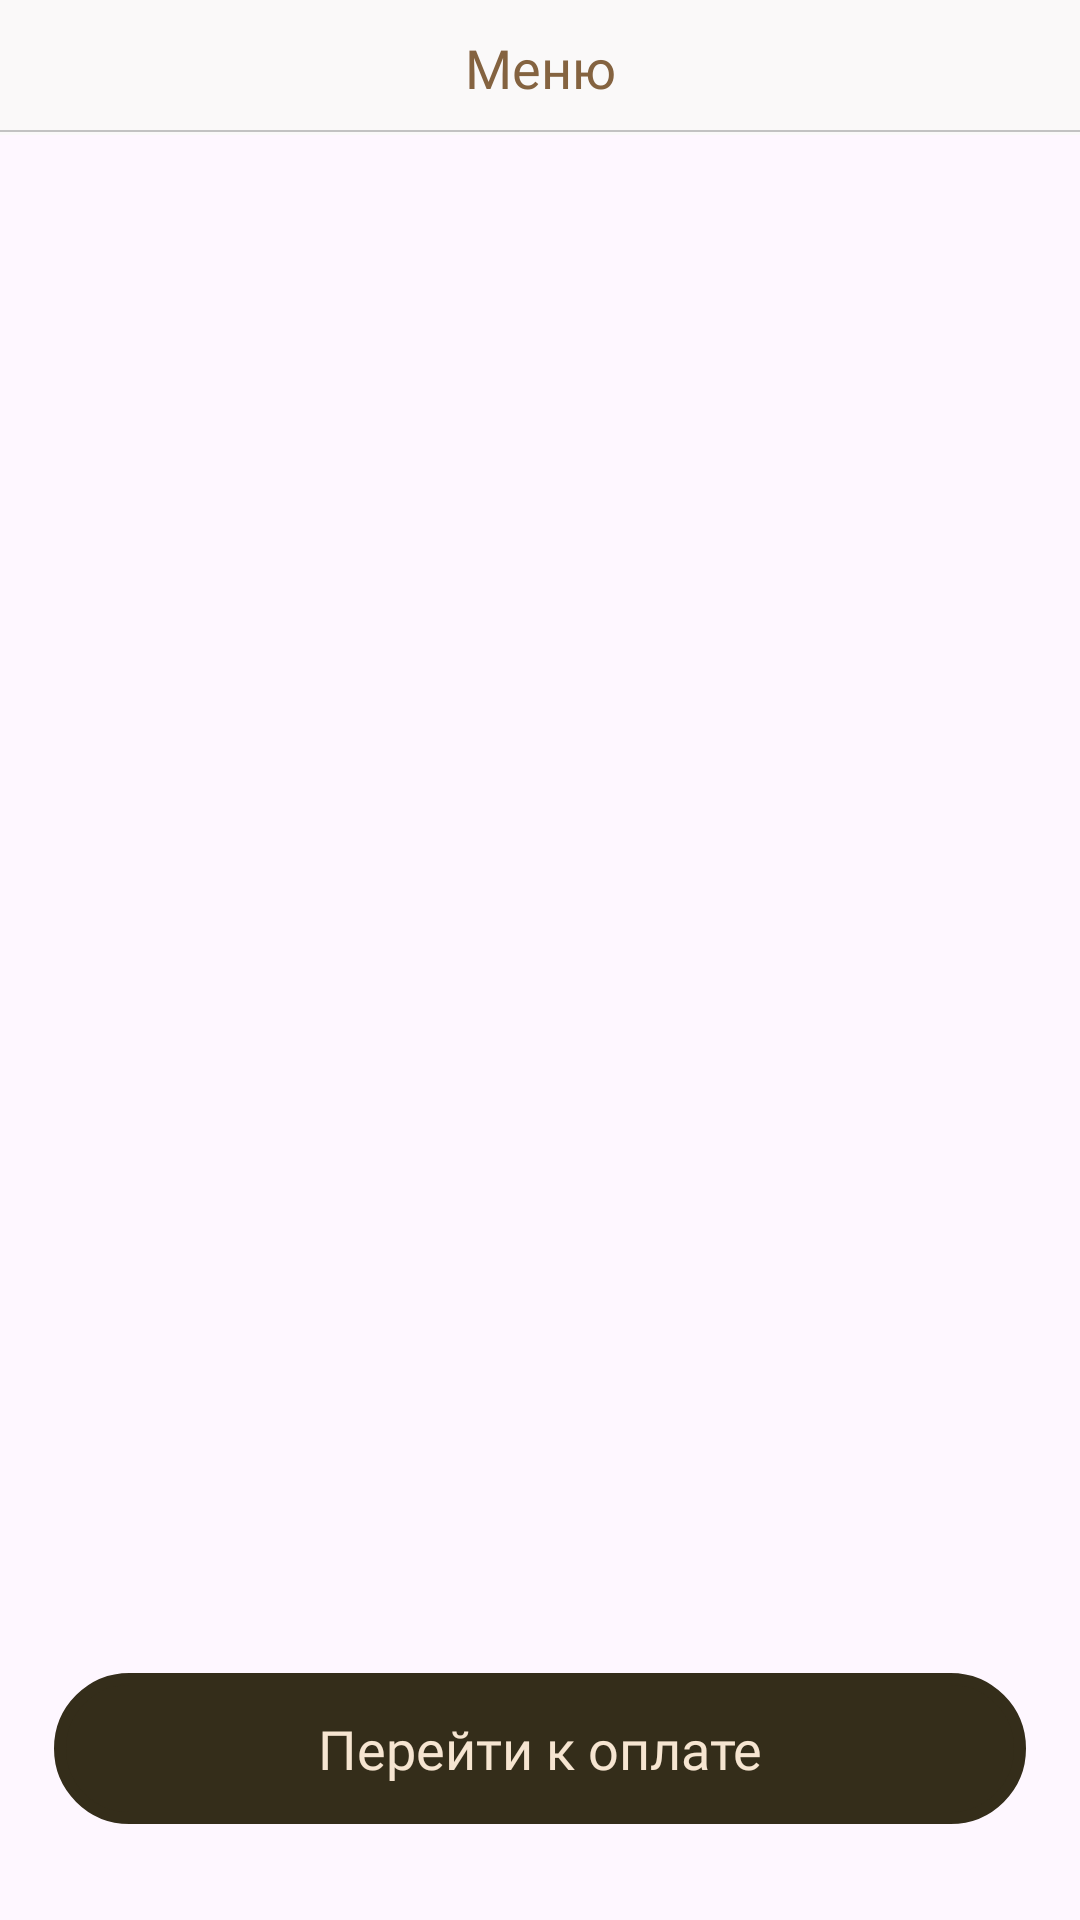

Produce the Android XML layout that renders to this screen, including the resource entries it uses.
<!-- AndroidManifest.xml: application theme Theme.QuickCoffee -->
<!-- res/layout/fragment_menu.xml -->
<?xml version="1.0" encoding="utf-8"?>
<androidx.constraintlayout.widget.ConstraintLayout xmlns:android="http://schemas.android.com/apk/res/android"
    xmlns:app="http://schemas.android.com/apk/res-auto"
    xmlns:tools="http://schemas.android.com/tools"
    android:layout_width="match_parent"
    android:layout_height="match_parent">

    <FrameLayout
        android:id="@+id/menu_fragment_title_frame"
        android:layout_width="match_parent"
        android:layout_height="45dp"
        android:background="@color/grey_background"
        app:layout_constraintEnd_toEndOf="parent"
        app:layout_constraintStart_toStartOf="parent"
        app:layout_constraintTop_toTopOf="parent" />

    <TextView
        android:id="@+id/menu_fragment_title"
        android:layout_width="wrap_content"
        android:layout_height="wrap_content"
        android:layout_gravity="center"
        android:layout_marginVertical="12dp"
        android:fontFamily="@font/sf_ui_display_bold"
        android:text="@string/menu"
        android:textColor="@color/brown_text"
        android:textSize="18sp"
        app:layout_constraintBottom_toBottomOf="@id/menu_fragment_title_frame"
        app:layout_constraintEnd_toEndOf="parent"
        app:layout_constraintStart_toStartOf="parent"
        app:layout_constraintTop_toTopOf="parent" />

    <androidx.appcompat.widget.AppCompatImageButton
        android:id="@+id/back_button"
        android:layout_width="24dp"
        android:layout_height="24dp"
        android:layout_marginStart="20dp"
        android:backgroundTint="@color/transparent"
        android:src="@drawable/arrow_back"
        app:layout_constraintBottom_toBottomOf="@id/menu_fragment_title_frame"
        app:layout_constraintStart_toStartOf="parent"
        app:layout_constraintTop_toTopOf="parent"
        tools:ignore="SpeakableTextPresentCheck,TouchTargetSizeCheck" />

    <FrameLayout
        android:layout_width="0dp"
        android:layout_height="0.5dp"
        android:layout_marginBottom="1dp"
        android:background="@color/grey_line"
        app:layout_constraintBottom_toBottomOf="@id/menu_fragment_title_frame"
        app:layout_constraintEnd_toEndOf="parent"
        app:layout_constraintStart_toStartOf="parent" />

    <androidx.recyclerview.widget.RecyclerView
        android:id="@+id/menu_recycler"
        android:layout_width="match_parent"
        android:layout_height="0dp"
        android:layout_marginTop="12dp"
        android:layout_marginHorizontal="9.5dp"
        android:layout_marginBottom="14.5dp"
        android:orientation="vertical"
        app:layoutManager="androidx.recyclerview.widget.GridLayoutManager"
        app:layout_constraintBottom_toTopOf="@id/payment_button"
        app:layout_constraintEnd_toEndOf="parent"
        app:layout_constraintStart_toStartOf="parent"
        app:layout_constraintTop_toBottomOf="@id/menu_fragment_title_frame"
        app:spanCount="2"
        tools:listitem="@layout/cafe_item" />

    <TextView
        android:id="@+id/loading_error"
        android:layout_width="match_parent"
        android:layout_height="0dp"
        android:layout_marginHorizontal="30dp"
        android:fontFamily="@font/sf_ui_display_semibold"
        android:gravity="center"
        android:text="@string/loading_error"
        android:textColor="@color/red"
        android:textSize="18sp"
        android:visibility="invisible"
        app:layout_constraintBottom_toBottomOf="parent"
        app:layout_constraintEnd_toEndOf="parent"
        app:layout_constraintStart_toStartOf="parent"
        app:layout_constraintTop_toBottomOf="@id/menu_fragment_title_frame" />

    <ProgressBar
        android:id="@+id/progress"
        android:layout_width="wrap_content"
        android:layout_height="wrap_content"
        android:layout_gravity="center"
        android:indeterminate="true"
        android:indeterminateTint="@color/brown_text"
        android:indeterminateTintMode="src_atop"
        app:layout_constraintBottom_toBottomOf="parent"
        app:layout_constraintEnd_toEndOf="parent"
        app:layout_constraintStart_toStartOf="parent"
        app:layout_constraintTop_toBottomOf="@id/menu_fragment_title_frame" />

    <androidx.appcompat.widget.AppCompatButton
        android:id="@+id/payment_button"
        style="@style/ButtonBrownBorderlessHeight48"
        android:layout_width="match_parent"
        android:layout_height="wrap_content"
        android:layout_marginHorizontal="18dp"
        android:layout_marginTop="14.5dp"
        android:layout_marginBottom="32dp"
        android:background="@drawable/button_rounded_24"
        app:layout_constraintEnd_toEndOf="parent"
        app:layout_constraintStart_toStartOf="parent"
        app:layout_constraintBottom_toBottomOf="parent"
        android:padding="13dp"
        android:text="@string/go_to_payment"
        tools:ignore="VisualLintButtonSize" />

</androidx.constraintlayout.widget.ConstraintLayout>
<!-- res/layout/cafe_item.xml (included above) -->
<?xml version="1.0" encoding="utf-8"?>
<FrameLayout xmlns:android="http://schemas.android.com/apk/res/android"
    xmlns:app="http://schemas.android.com/apk/res-auto"
    xmlns:tools="http://schemas.android.com/tools"
    android:layout_width="match_parent"
    android:layout_height="wrap_content">

    <androidx.constraintlayout.widget.ConstraintLayout
        android:layout_width="match_parent"
        android:layout_height="wrap_content"
        android:layout_marginStart="10dp"
        android:layout_marginEnd="16dp"
        android:layout_marginVertical="3dp"
        android:background="@drawable/cafe_item_background"
        android:elevation="2dp">

        <TextView
            android:id="@+id/cafe_name"
            android:layout_width="match_parent"
            android:layout_height="wrap_content"
            android:layout_marginHorizontal="10dp"
            android:layout_marginTop="18dp"
            android:fontFamily="@font/sf_ui_display_heavy"
            android:textColor="@color/brown_text"
            android:textSize="15sp"
            app:layout_constraintEnd_toEndOf="parent"
            app:layout_constraintStart_toStartOf="parent"
            app:layout_constraintTop_toTopOf="parent"
            tools:text="@tools:sample/cities" />

        <TextView
            android:id="@+id/distance"
            android:layout_width="match_parent"
            android:layout_height="wrap_content"
            android:layout_marginHorizontal="10dp"
            android:layout_marginTop="6dp"
            android:layout_marginBottom="9dp"
            android:fontFamily="@font/sf_ui_display_medium"
            android:textColor="@color/brown_light_text"
            android:textSize="14sp"
            app:layout_constraintBottom_toBottomOf="parent"
            app:layout_constraintEnd_toEndOf="parent"
            app:layout_constraintStart_toStartOf="parent"
            app:layout_constraintTop_toBottomOf="@id/cafe_name"
            tools:ignore="TextContrastCheck"
            tools:text="@tools:sample/cities" />

    </androidx.constraintlayout.widget.ConstraintLayout>

</FrameLayout>
<!-- resources referenced by this layout -->
<resources>
  <color name="brown_light_text">#FFAF9479</color>
  <color name="brown_text">#FF846340</color>
  <color name="grey_background">#FFFAF9F9</color>
  <color name="grey_line">#FFC2C2C2</color>
  <color name="red">#AE0101</color>
  <color name="transparent">#00FFFFFF</color>
  <!-- drawable button_rounded_24 (drawable) -->
  <?xml version="1.0" encoding="utf-8"?>
  <shape xmlns:android="http://schemas.android.com/apk/res/android">
      <corners android:radius="24dp" />
      <stroke
          android:width="4dp"
          android:color="@color/text_input_outline_color" />
  </shape>
  <!-- drawable cafe_item_background (drawable) -->
  <?xml version="1.0" encoding="utf-8"?>
  <shape xmlns:android="http://schemas.android.com/apk/res/android">
    <corners
        android:radius="5dp" />
    <solid
        android:color="@color/beige_text" />
  </shape>
  <string name="go_to_payment">Перейти к оплате</string>
  <string name="loading_error">Ошибка загрузки</string>
  <string name="menu">Меню</string>
  <style name="ButtonBrownBorderlessHeight48" parent="Widget.AppCompat.Button.Borderless">
          <item name="android:backgroundTint">@color/brown_background</item>
          <item name="android:minHeight">48dp</item>
          <item name="android:strokeWidth">0</item>
          <item name="android:fontFamily">@font/sf_ui_display_bold</item>
          <item name="android:textAllCaps">false</item>
          <item name="android:textSize">18sp</item>
          <item name="android:textColor">@color/beige_text</item>
      </style>
  <style name="Theme.QuickCoffee" parent="Base.Theme.QuickCoffee" />
  <color name="beige_text">#FFF6E5D1</color>
  <color name="brown_background">#FF342D1A</color>
  <style name="Base.Theme.QuickCoffee" parent="Theme.Material3.DayNight.NoActionBar">
          
          
          <item name="android:statusBarColor">@color/grey_background</item>
          <item name="android:windowLightStatusBar">true</item>
      </style>
</resources>
